The GitHub repository JP-Sonoma/Senior-Design-Project contains a labelled image folder "Senior Design" with 6 categories: back, down, foward, land, left, right. Examples follow, each with its label.

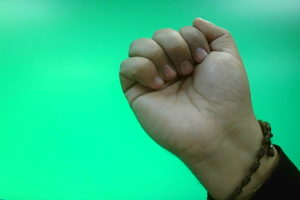
Label: land

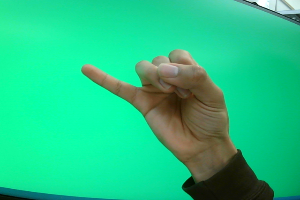
Label: back

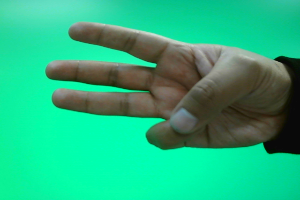
Label: left

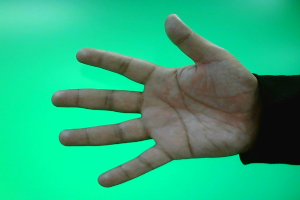
Label: foward

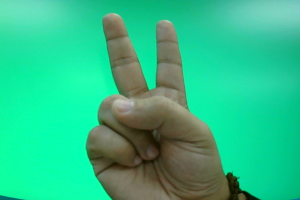
Label: down

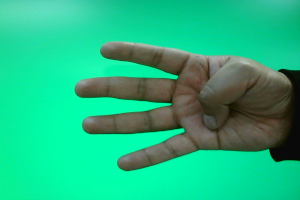
Label: right
